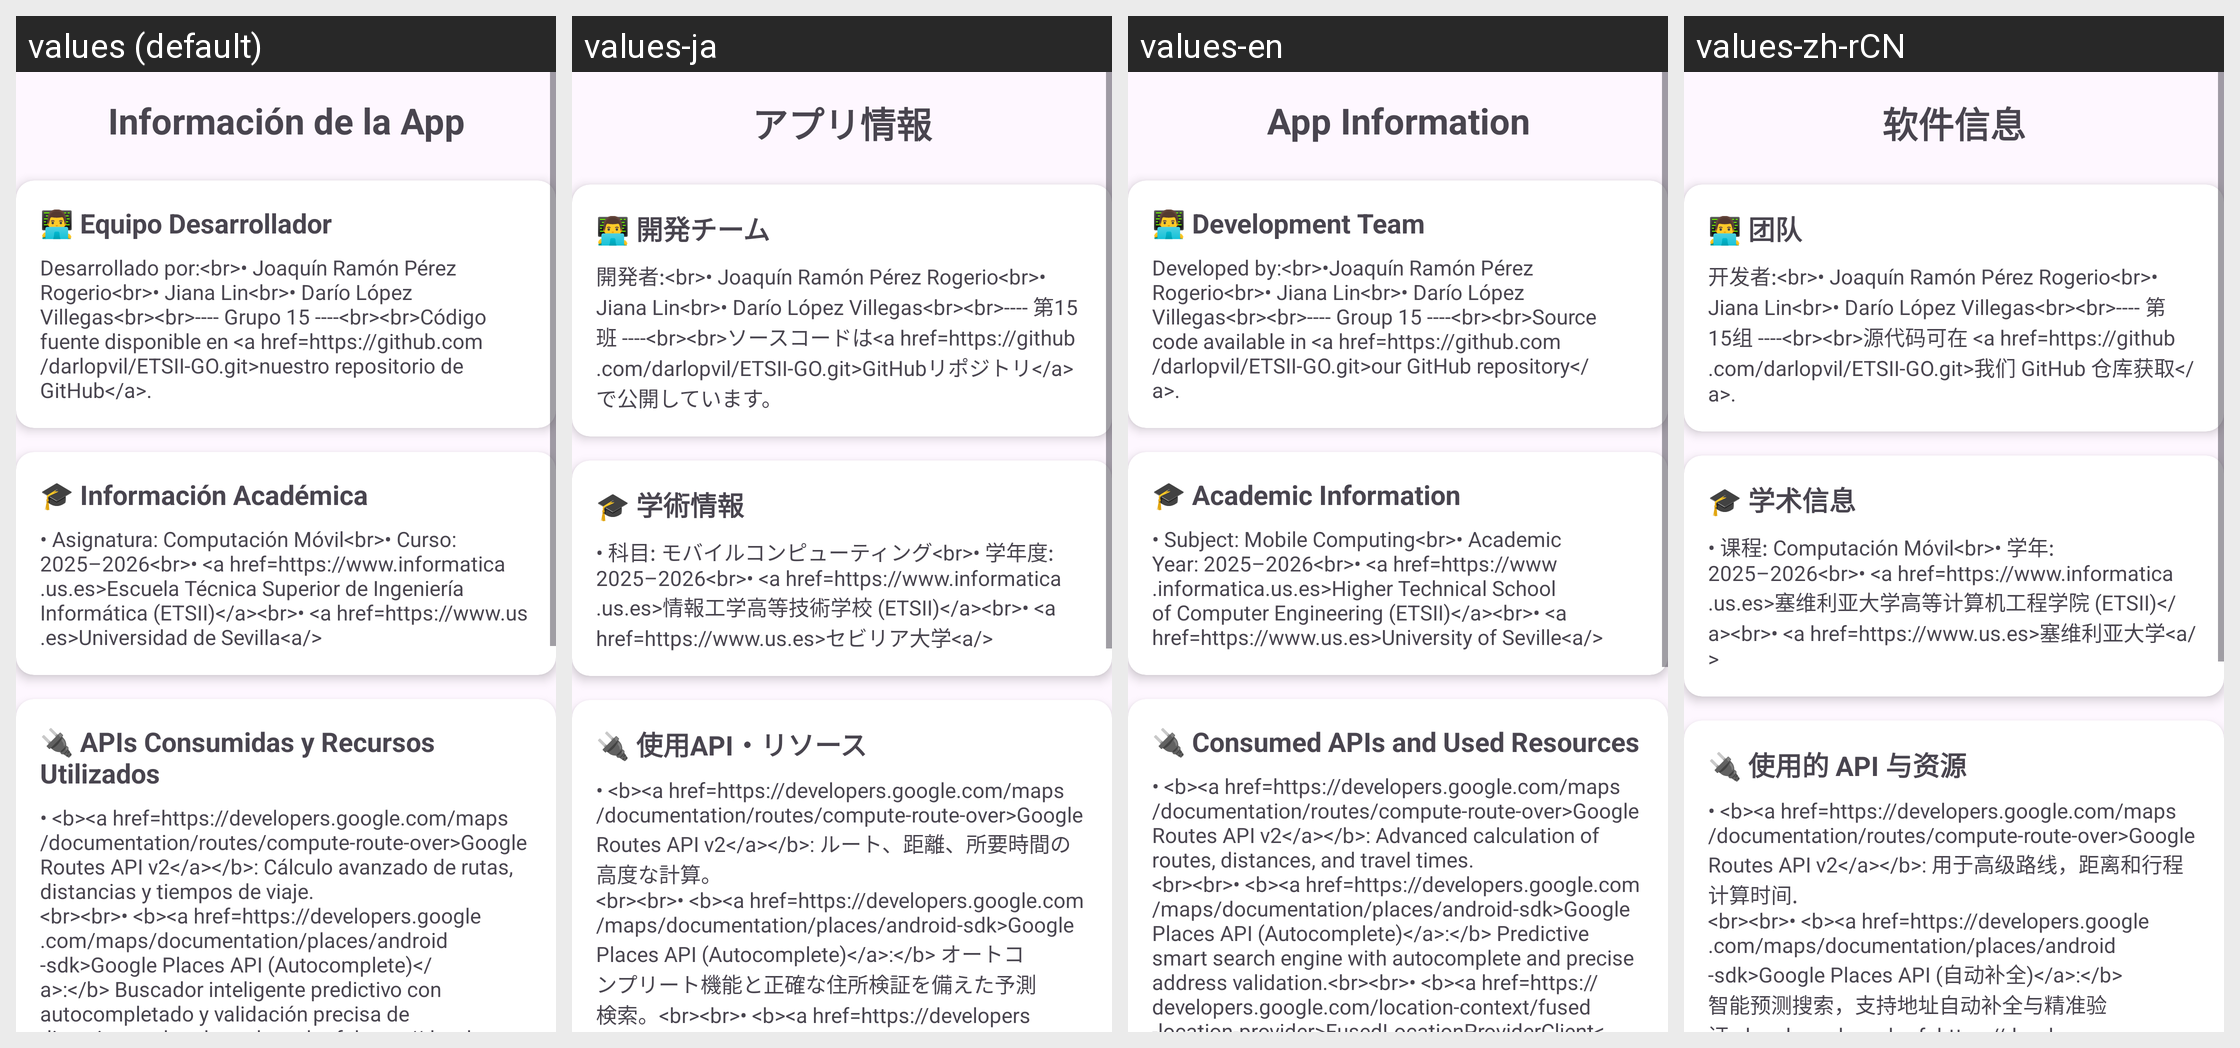

The same Android screen rendered under several of its app's locales, left to right. List the strings drawn on it with the default value and each locale's translation.
Android screen res/layout/informacion.xml rendered under 4 locales, left to right: values (default), values-ja, values-en, values-zh-rCN. Device: Nexus 5 (rendered at 1080×1920; each locale shown at half size, 540×960, under a caption strip naming it); theme Theme.ETSIIGo.
Strings drawn on this screen, with the default value and each locale's value (text and hints the layout hard-codes, and strings that could not be matched under every locale, appear in the picture but are not listed):

texto_info_titulo
  values: Información de la App
  values-ja: アプリ情報
  values-en: App Information
  values-zh-rCN: 软件信息

texto_titulo_equipo
  values: 👨‍💻 Equipo Desarrollador
  values-ja: 👨‍💻 開発チーム
  values-en: 👨‍💻 Development Team
  values-zh-rCN: 👨‍💻 团队

texto_integrantes
  values: Desarrollado por:<br>• Joaquín Ramón Pérez Rogerio<br>• Jiana Lin<br>• Darío López Villegas<br><br>---- Grupo 15 ----<br><br>Código fuente disponible en <a href=https://github.com/darlopvil/ETSII-GO.git>nuestro repositorio de GitHub</a>.
  values-ja: 開発者:<br>• Joaquín Ramón Pérez Rogerio<br>• Jiana Lin<br>• Darío López Villegas<br><br>---- 第15班 ----<br><br>ソースコードは<a href=https://github.com/darlopvil/ETSII-GO.git>GitHubリポジトリ</a>で公開しています。
  values-en: Developed by:<br>•Joaquín Ramón Pérez Rogerio<br>• Jiana Lin<br>• Darío López Villegas<br><br>---- Group 15 ----<br><br>Source code available in <a href=https://github.com/darlopvil/ETSII-GO.git>our GitHub repository</a>.
  values-zh-rCN: 开发者:<br>• Joaquín Ramón Pérez Rogerio<br>• Jiana Lin<br>• Darío López Villegas<br><br>---- 第15组 ----<br><br>源代码可在 <a href=https://github.com/darlopvil/ETSII-GO.git>我们 GitHub 仓库获取</a>.

texto_titulo_asig
  values: 🎓 Información Académica
  values-ja: 🎓 学術情報
  values-en: 🎓 Academic Information
  values-zh-rCN: 🎓 学术信息

texto_asig_datos
  values: • Asignatura: Computación Móvil<br>• Curso: 2025–2026<br>• <a href=https://www.informatica.us.es>Escuela Técnica Superior de Ingeniería Informática (ETSII)</a><br>• <a href=https://www.us.es>Universidad de Sevilla<a/>
  values-ja: • 科目: モバイルコンピューティング<br>• 学年度: 2025–2026<br>• <a href=https://www.informatica.us.es>情報工学高等技術学校 (ETSII)</a><br>• <a href=https://www.us.es>セビリア大学<a/>
  values-en: • Subject: Mobile Computing<br>• Academic Year: 2025–2026<br>• <a href=https://www.informatica.us.es>Higher Technical School of Computer Engineering (ETSII)</a><br>• <a href=https://www.us.es>University of Seville<a/>
  values-zh-rCN: • 课程: Computación Móvil<br>• 学年: 2025–2026<br>• <a href=https://www.informatica.us.es>塞维利亚大学高等计算机工程学院 (ETSII)</a><br>• <a href=https://www.us.es>塞维利亚大学<a/>

texto_recursos_titulo
  values: 🔌 APIs Consumidas y Recursos Utilizados
  values-ja: 🔌 使用API・リソース
  values-en: 🔌 Consumed APIs and Used Resources
  values-zh-rCN: 🔌 使用的 API 与资源

texto_recursos_datos
  values: • <b><a href=https://developers.google.com/maps/documentation/routes/compute-route-over>Google Routes API v2</a></b>: Cálculo avanzado de rutas, distancias y tiempos de viaje.
      <br><br>• <b><a href=https://developers.google.com/maps/documentation/places/android-sdk>Google Places API (Autocomplete)</a>:</b> Buscador inteligente predictivo con autocompletado y validación precisa de …[clipped]
  values-ja: • <b><a href=https://developers.google.com/maps/documentation/routes/compute-route-over>Google Routes API v2</a></b>: ルート、距離、所要時間の高度な計算。
      <br><br>• <b><a href=https://developers.google.com/maps/documentation/places/android-sdk>Google Places API (Autocomplete)</a>:</b> オートコンプリート機能と正確な住所検証を備えた予測検索。<br><br>• <b><a …[clipped]
  values-en: • <b><a href=https://developers.google.com/maps/documentation/routes/compute-route-over>Google Routes API v2</a></b>: Advanced calculation of routes, distances, and travel times.
      <br><br>• <b><a href=https://developers.google.com/maps/documentation/places/android-sdk>Google Places API (Autocomplete)</a>:</b> Predictive smart search engine with autocomplete and precise address validation.<br><br>• …[clipped]
  values-zh-rCN: • <b><a href=https://developers.google.com/maps/documentation/routes/compute-route-over>Google Routes API v2</a></b>: 用于高级路线，距离和行程计算时间.
      <br><br>• <b><a href=https://developers.google.com/maps/documentation/places/android-sdk>Google Places API (自动补全)</a>:</b>智能预测搜索，支持地址自动补全与精准验证.<br><br>• <b><a …[clipped]
